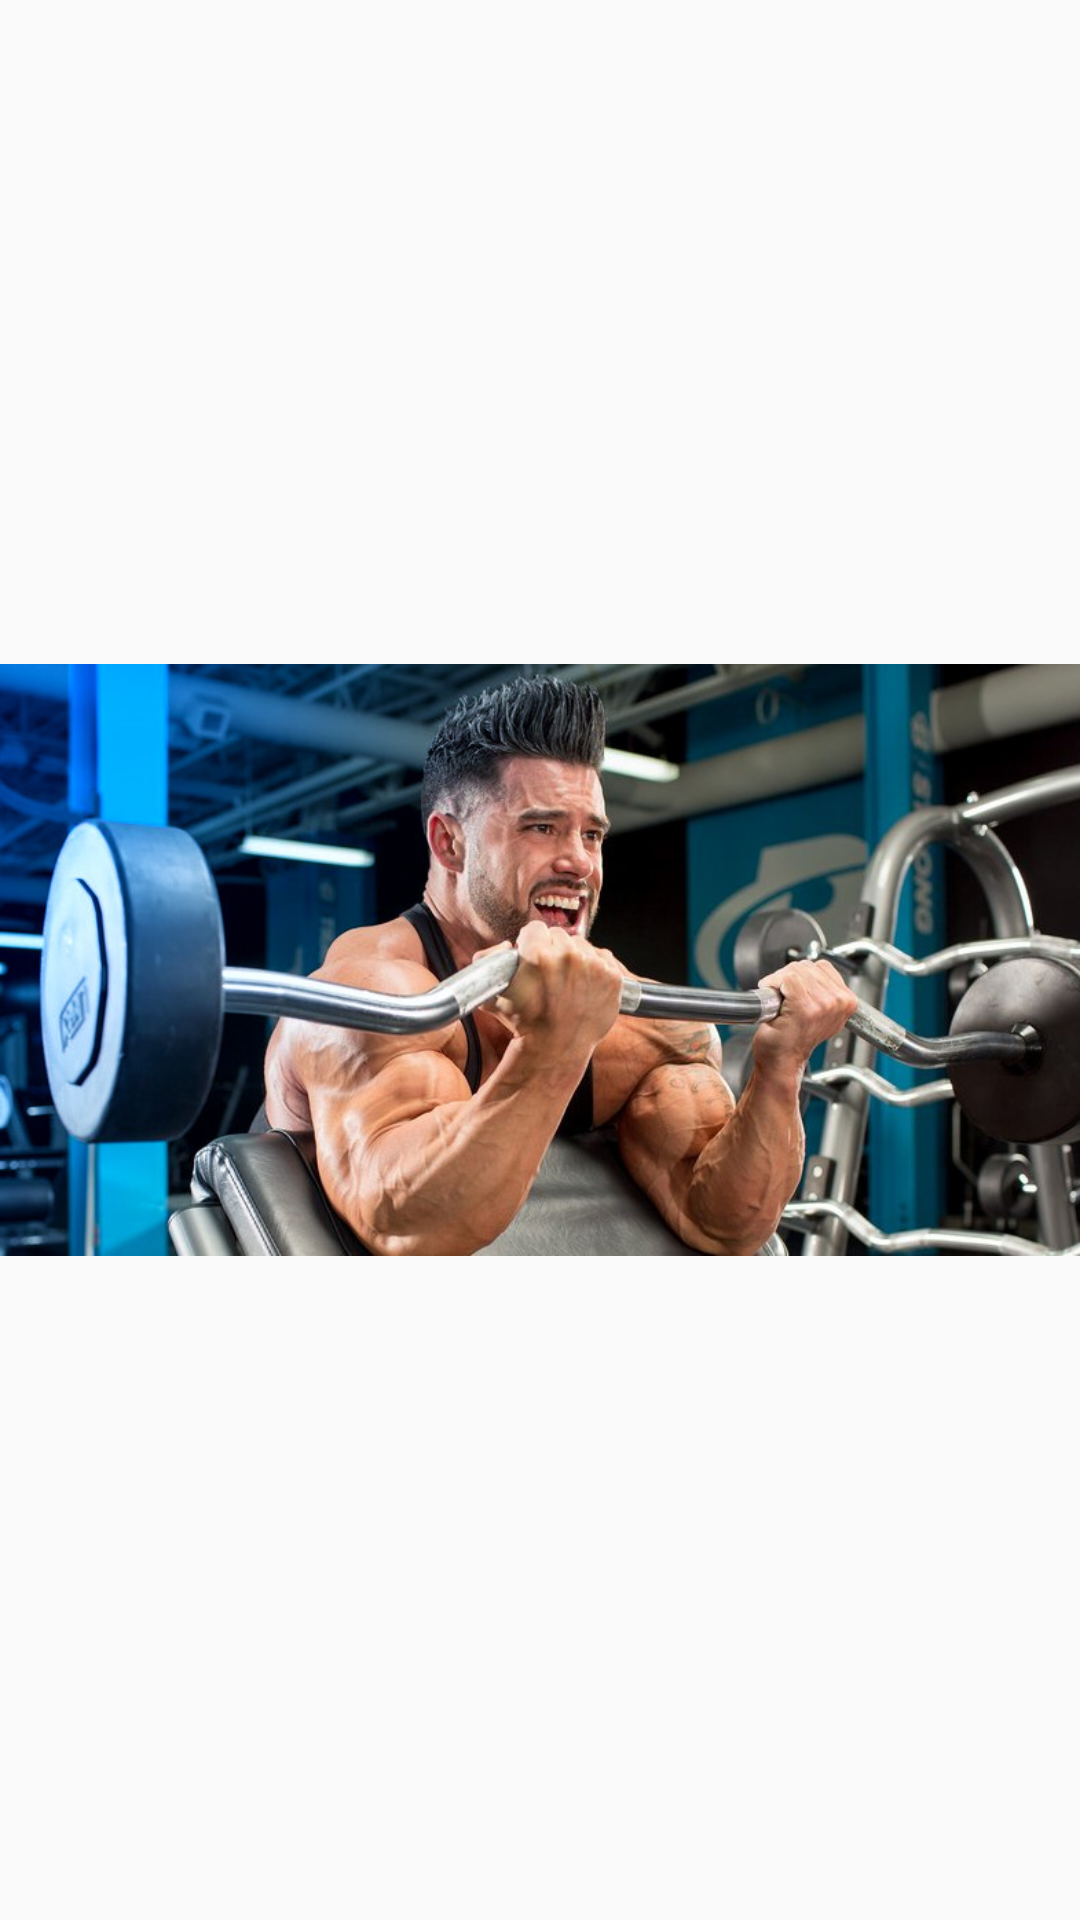

Here is an Android app screen rendered from its layout file. Give the layout XML and the strings, colors and styles it references.
<!-- AndroidManifest.xml: application theme AppTheme -->
<!-- res/layout/fragment_image_arms.xml -->
<?xml version="1.0" encoding="utf-8"?>
<FrameLayout xmlns:android="http://schemas.android.com/apk/res/android"
    xmlns:tools="http://schemas.android.com/tools"
    android:layout_width="match_parent"
    android:layout_height="match_parent"
    tools:context=".item.imageViewpager.ImageArmsFragment">

    
    <ImageView
        android:layout_width="match_parent"
        android:layout_height="match_parent"
        android:src="@drawable/vp_arm"/>

</FrameLayout>
<!-- resources referenced by this layout -->
<resources>
  <!-- drawable vp_arm: jpg bitmap (drawable-hdpi, 151700 bytes) -->
  <style name="AppTheme" parent="Theme.AppCompat.Light.DarkActionBar">
          
          <item name="colorPrimary">@color/purple2</item>
          <item name="colorPrimaryDark">@color/black_semi_transparent</item>
          <item name="colorAccent">@color/colorAccent</item>
      </style>
  <color name="purple2">#393141</color>
  <color name="black_semi_transparent">#B2000000</color>
  <color name="colorAccent">#039BE5</color>
</resources>
